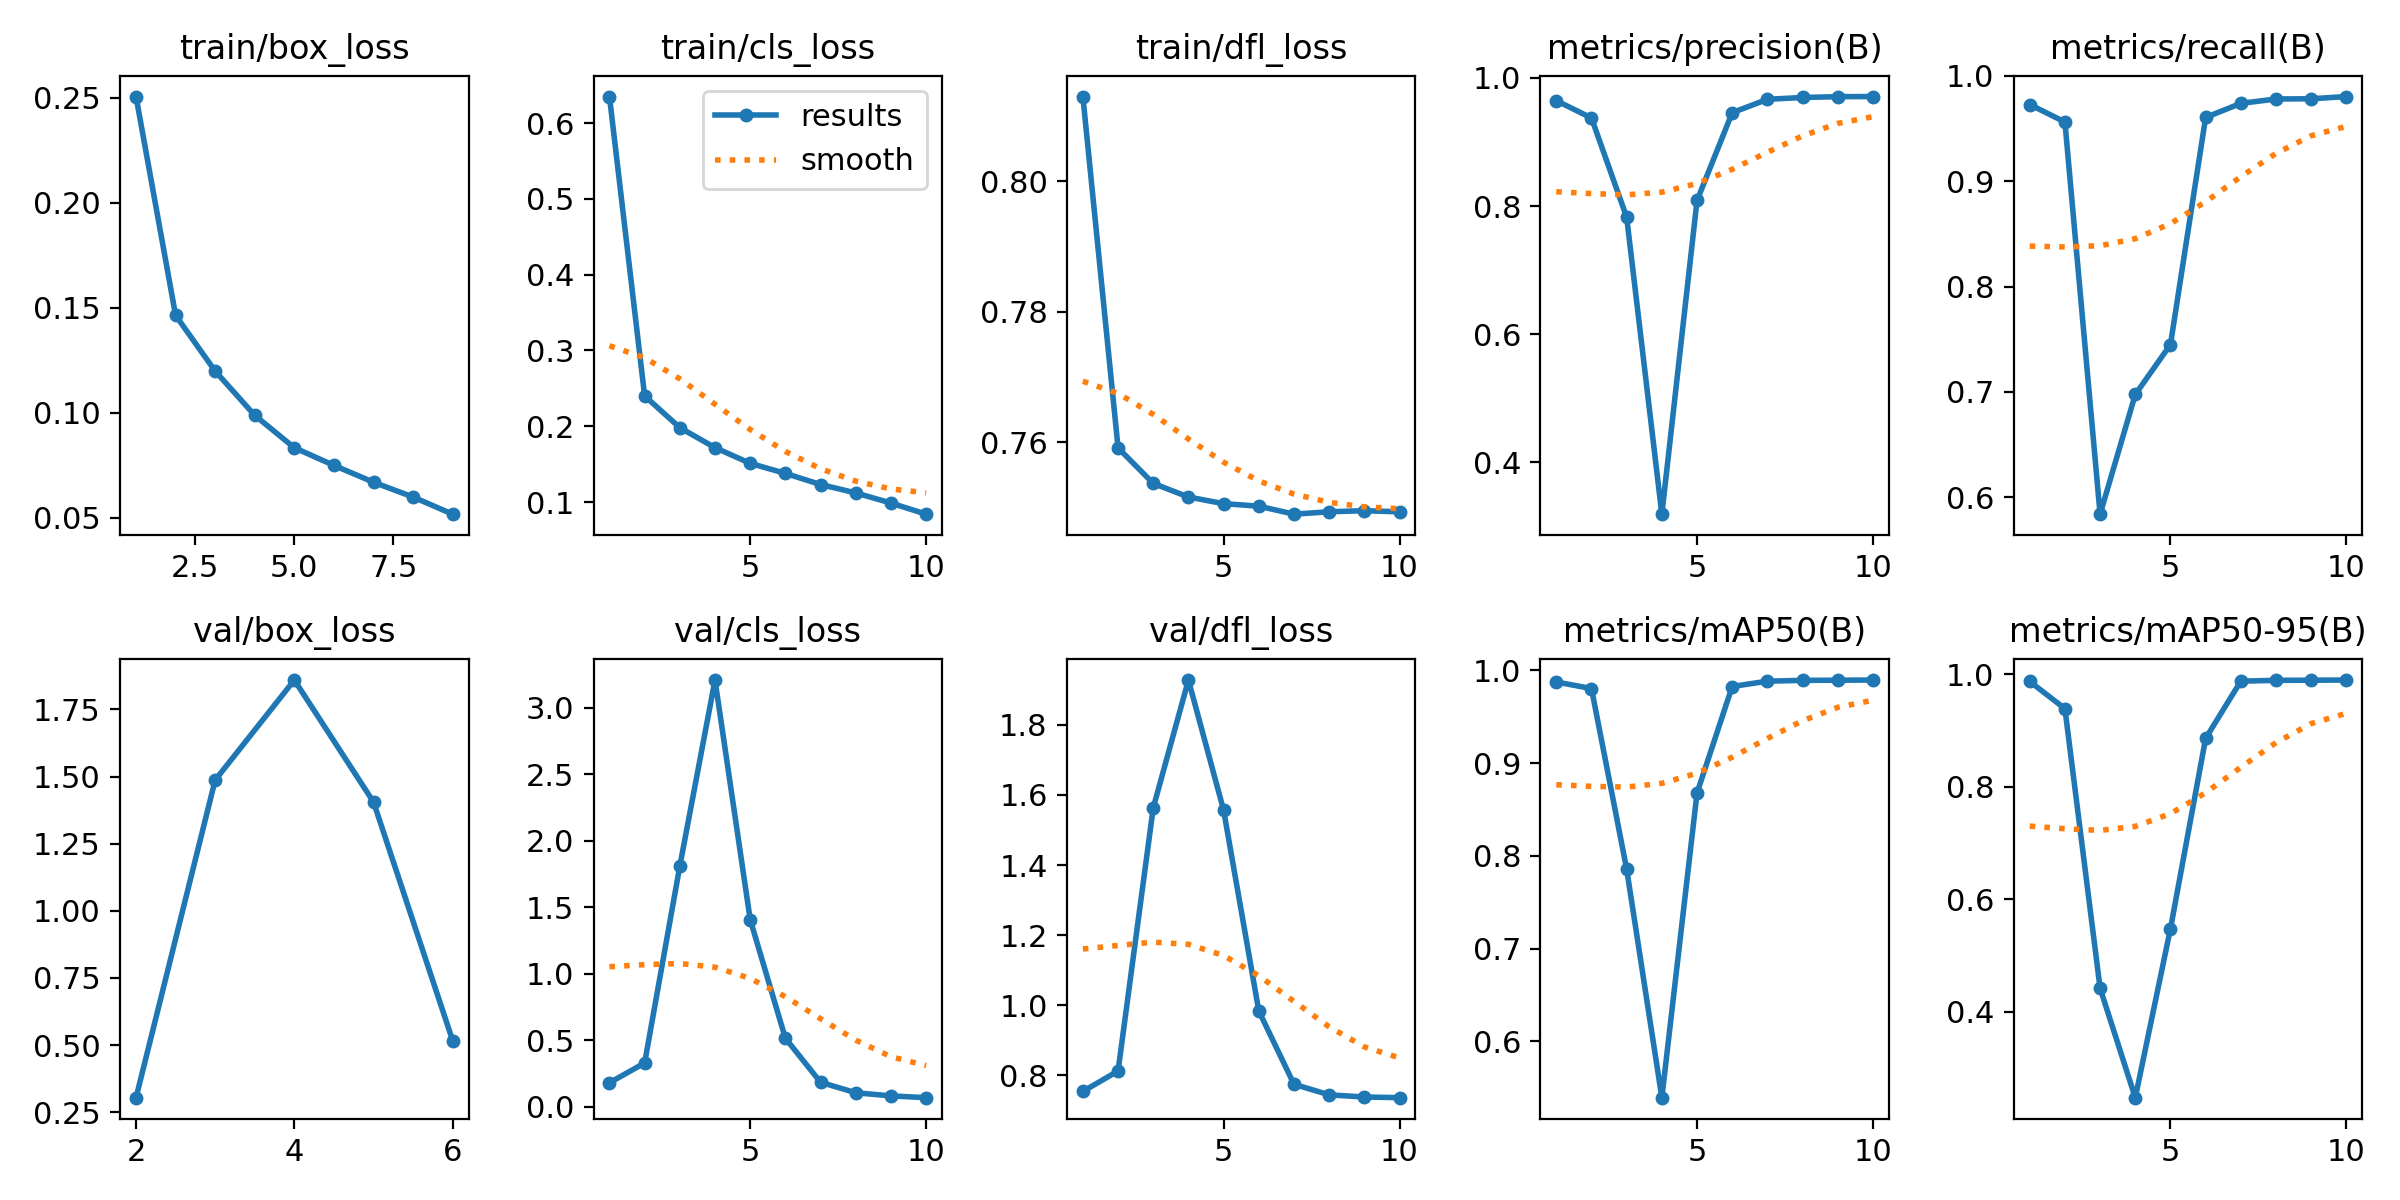

The table this chart was drawn from, first rows:
epoch, time, train/box_loss, train/cls_loss, train/dfl_loss, metrics/precision(B), metrics/recall(B), metrics/mAP50(B), metrics/mAP50-95(B), val/box_loss, val/cls_loss, val/dfl_loss, lr/pg0, lr/pg1, lr/pg2
1, 1106, 0.2505, 0.635, 0.813, 0.9645, 0.9727, 0.9875, 0.987, inf, 0.1813, 0.7543, 0.003333, 0.003333, 0.003333
2, 2166, 0.1463, 0.24, 0.7591, 0.9375, 0.9561, 0.9805, 0.9388, 0.3044, 0.3299, 0.8126, 0.006007, 0.006007, 0.006007
3, 3206, 0.1198, 0.1981, 0.7537, 0.7825, 0.584, 0.7858, 0.442, 1.487, 1.811, 1.563, 0.00802, 0.00802, 0.00802
4, 4232, 0.09874, 0.1717, 0.7516, 0.3188, 0.6976, 0.5394, 0.2475, 1.859, 3.21, 1.928, 0.00703, 0.00703, 0.00703
5, 5256, 0.08331, 0.151, 0.7506, 0.8086, 0.7449, 0.8679, 0.5476, 1.405, 1.409, 1.557, 0.00604, 0.00604, 0.00604
6, 6276, 0.07492, 0.1377, 0.7502, 0.9457, 0.9604, 0.9827, 0.886, 0.5169, 0.516, 0.9839, 0.00505, 0.00505, 0.00505
7, 7302, 0.06691, 0.1231, 0.749, 0.9666, 0.9738, 0.9884, 0.9876, inf, 0.1851, 0.7748, 0.00406, 0.00406, 0.00406
8, 8309, 0.05985, 0.112, 0.7494, 0.9695, 0.978, 0.9893, 0.9891, inf, 0.1061, 0.7446, 0.00307, 0.00307, 0.00307
9, 9335, 0.05169, 0.09865, 0.7495, 0.9707, 0.9782, 0.9895, 0.9893, inf, 0.08251, 0.7385, 0.00208, 0.00208, 0.00208
10, 10337, inf, 0.08394, 0.7494, 0.9709, 0.9803, 0.9896, 0.9896, inf, 0.06909, 0.7365, 0.00109, 0.00109, 0.00109
